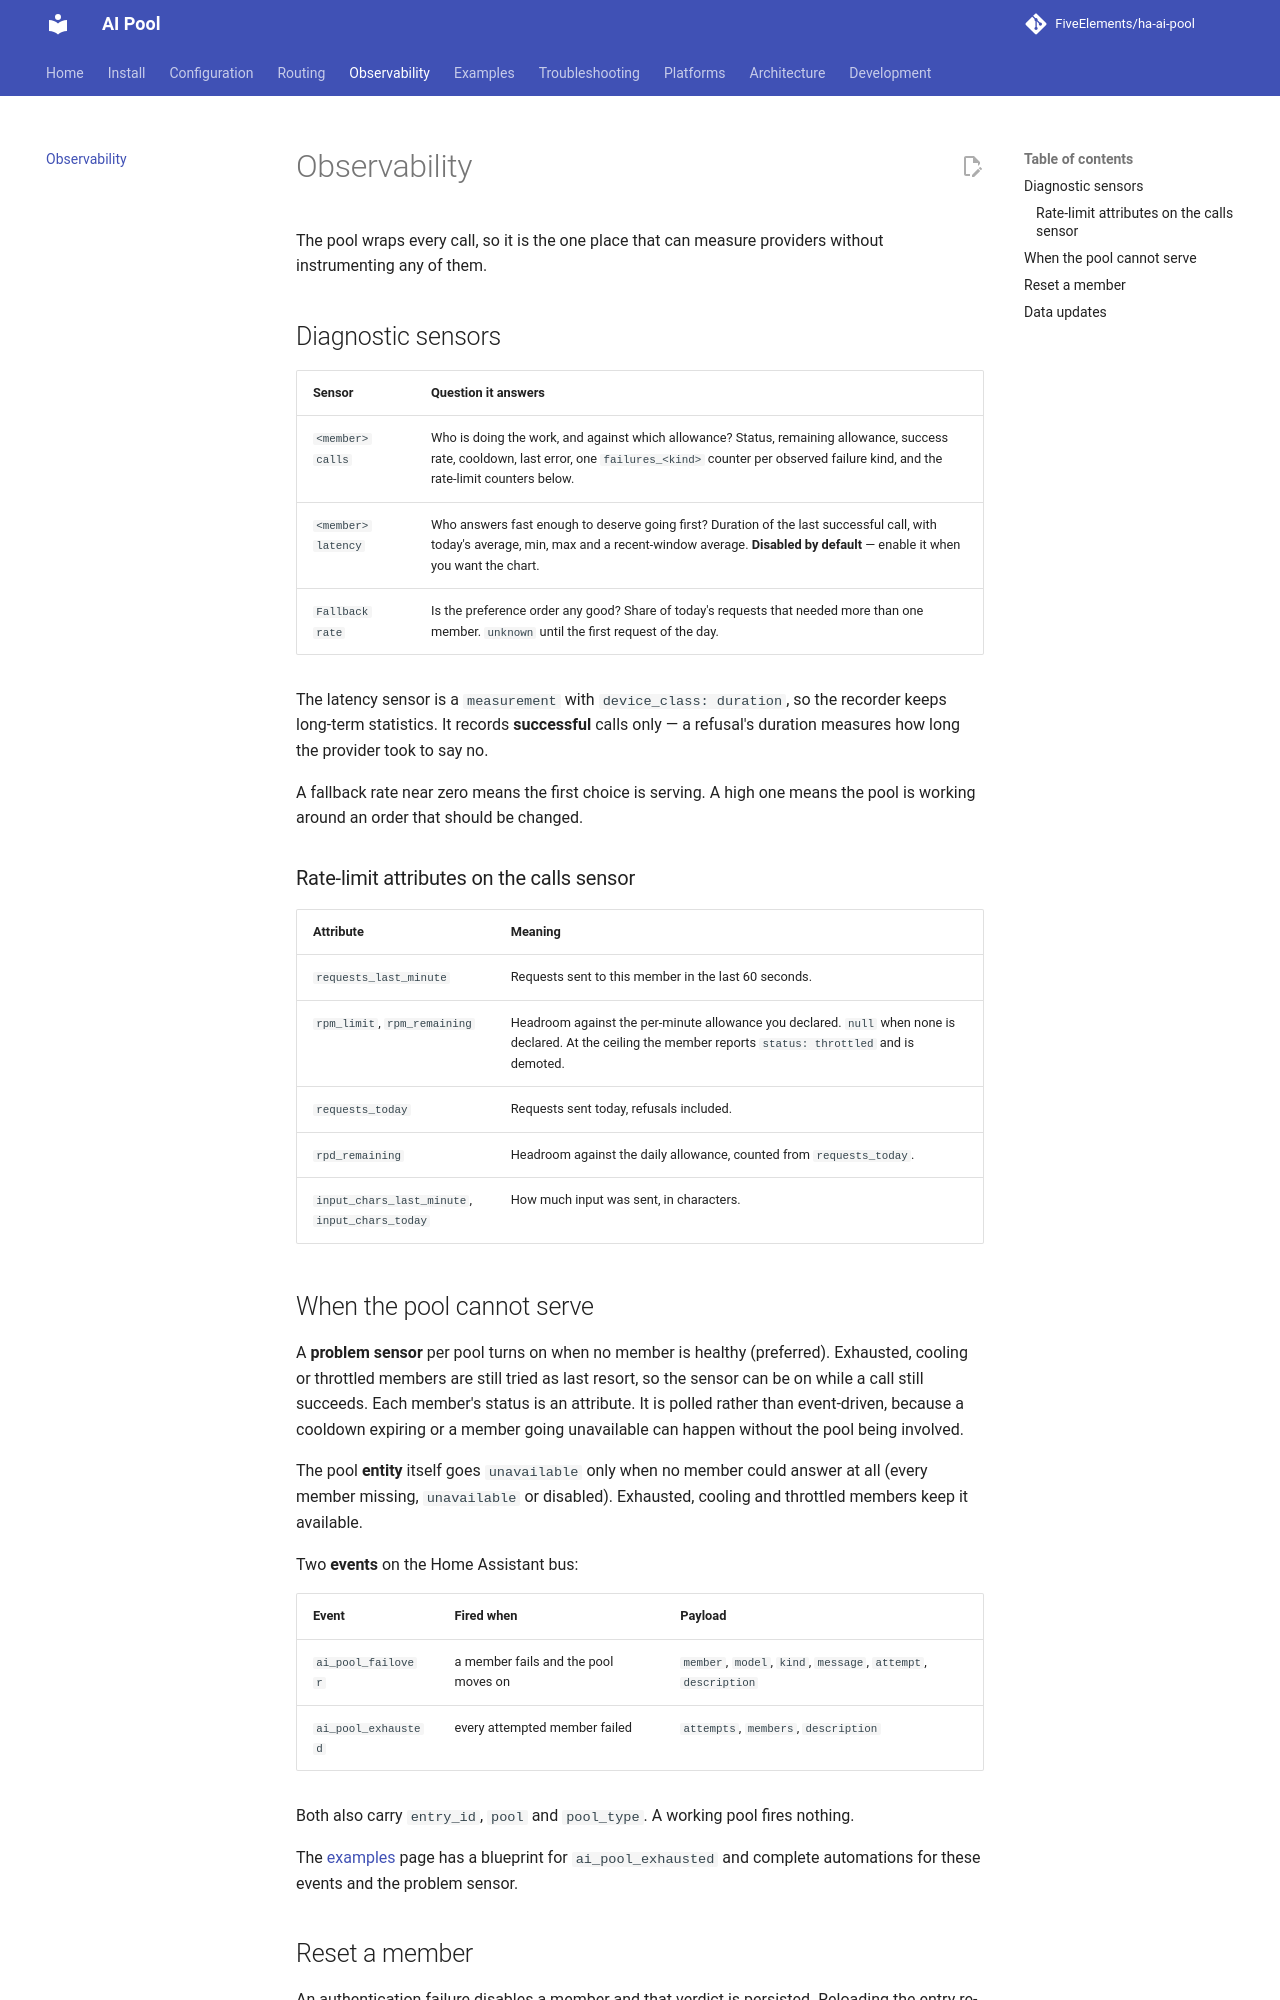

repository: FiveElements/ha-ai-pool · page: observability/index.html · generator: mkdocs

# Observability

The pool wraps every call, so it is the one place that can measure providers
without instrumenting any of them.

## Diagnostic sensors

| Sensor | Question it answers |
| ------ | ------------------- |
| `<member> calls` | Who is doing the work, and against which allowance? Status, remaining allowance, success rate, cooldown, last error, one `failures_<kind>` counter per observed failure kind, and the rate-limit counters below. |
| `<member> latency` | Who answers fast enough to deserve going first? Duration of the last successful call, with today's average, min, max and a recent-window average. **Disabled by default** — enable it when you want the chart. |
| `Fallback rate` | Is the preference order any good? Share of today's requests that needed more than one member. `unknown` until the first request of the day. |

The latency sensor is a `measurement` with `device_class: duration`, so the
recorder keeps long-term statistics. It records **successful** calls only — a
refusal's duration measures how long the provider took to say no.

A fallback rate near zero means the first choice is serving. A high one means
the pool is working around an order that should be changed.

### Rate-limit attributes on the calls sensor

| Attribute | Meaning |
| --------- | ------- |
| `requests_last_minute` | Requests sent to this member in the last 60 seconds. |
| `rpm_limit`, `rpm_remaining` | Headroom against the per-minute allowance you declared. `null` when none is declared. At the ceiling the member reports `status: throttled` and is demoted. |
| `requests_today` | Requests sent today, refusals included. |
| `rpd_remaining` | Headroom against the daily allowance, counted from `requests_today`. |
| `input_chars_last_minute`, `input_chars_today` | How much input was sent, in characters. |

## When the pool cannot serve

A **problem sensor** per pool turns on when no member is healthy (preferred).
Exhausted, cooling or throttled members are still tried as last resort, so the
sensor can be on while a call still succeeds. Each member's status is an
attribute. It is polled rather than event-driven,
because a cooldown expiring or a member going unavailable can happen without
the pool being involved.

The pool **entity** itself goes `unavailable` only when no member could
answer at all (every member missing, `unavailable` or disabled). Exhausted,
cooling and throttled members keep it available.

Two **events** on the Home Assistant bus:

| Event | Fired when | Payload |
| ----- | ---------- | ------- |
| `ai_pool_failover` | a member fails and the pool moves on | `member`, `model`, `kind`, `message`, `attempt`, `description` |
| `ai_pool_exhausted` | every attempted member failed | `attempts`, `members`, `description` |

Both also carry `entry_id`, `pool` and `pool_type`. A working pool fires nothing.

The [examples](examples.md) page has a blueprint for `ai_pool_exhausted` and
complete automations for these events and the problem sensor.
